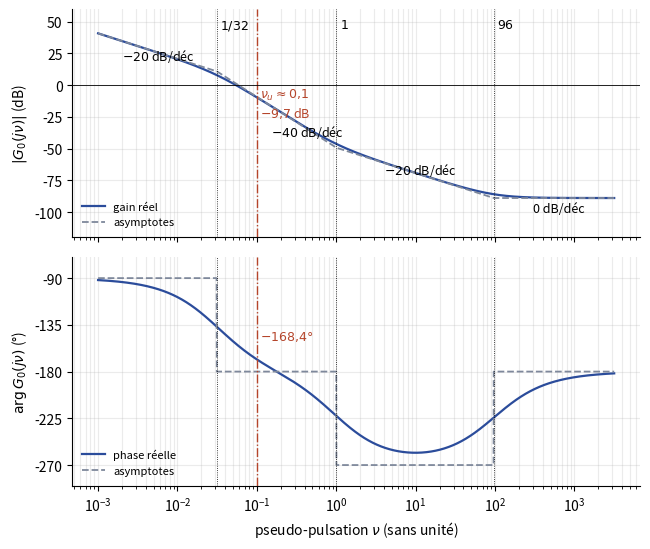

Write the Python code that produced this figure. (Note: this script raises an exception after producing the figure.)
"""Partiels AU205 « Commande à temps discret » (2015-2016 à 2017-2018), question sur
G0(w) : pseudo-réponse en fréquences G0(jv) = 0,11 (1 + jv/96)(1 - jv) / (jv (1 + jv/0,03125)),
transmittance donnée par le sujet (T = 0,01 s). Gain et phase réels en trait plein,
diagrammes asymptotiques en pointillés gris, pseudo-pulsation au gain unité imposée
vu = tg(wu T/2) = tg(0,1) en trait mixte. Régénérer : python ann-td-bode-g0w.py"""
import numpy as np
import matplotlib
matplotlib.use("Agg")
import matplotlib.pyplot as plt
plt.rcParams.update({"font.family": "sans-serif", "font.size": 10, "svg.fonttype": "none"})
K, v1, v2, v3 = 0.11, 0.03125, 1.0, 96.0
vu = np.tan(20 * 0.01 / 2)
v = np.logspace(-3, 3.5, 3000); w = 1j * v
G = K * (1 + w / v3) * (1 - w) / (w * (1 + w / v1))
g = 20 * np.log10(abs(G))
ph = -90 - np.degrees(np.arctan(v / v1)) - np.degrees(np.arctan(v / v2)) + np.degrees(np.arctan(v / v3))
assert abs(np.degrees(np.angle(K * (1 + 1j * vu / v3) * (1 - 1j * vu) / (1j * vu * (1 + 1j * vu / v1)))) + 168.37) < 0.01
# Asymptotes : -20 dB/déc, puis -40, puis -20 (zéro instable en v = 1), puis 0 (zéro en v = 96)
ga = 20 * np.log10(K / v)
ga = np.where(v > v1, ga - 20 * np.log10(v / v1), ga)
ga = np.where(v > v2, ga + 20 * np.log10(v / v2), ga)
ga = np.where(v > v3, ga + 20 * np.log10(v / v3), ga)
pa = np.where(v < v1, -90, np.where(v < v2, -180, np.where(v < v3, -270, -180)))
fig, (a1, a2) = plt.subplots(2, 1, figsize=(6.6, 5.6), sharex=True)
a1.semilogx(v, g, color="#2B4C9B", lw=1.6, label="gain réel")
a1.semilogx(v, ga, "--", color="#7E889B", lw=1.3, label="asymptotes")
a2.semilogx(v, ph, color="#2B4C9B", lw=1.6, label="phase réelle")
a2.semilogx(v, pa, "--", color="#7E889B", lw=1.3, label="asymptotes")
for a in (a1, a2):
    for x in (v1, v2, v3):
        a.axvline(x, color="k", ls=":", lw=0.6)
    a.axvline(vu, color="#B5452B", ls="-.", lw=1.0)
    a.grid(alpha=0.25, which="both"); a.spines[["top", "right"]].set_visible(False)
a1.axhline(0, color="k", lw=0.6)
a1.text(v1 * 1.1, 45, "$1/32$", fontsize=9); a1.text(v2 * 1.1, 45, "$1$", fontsize=9)
a1.text(v3 * 1.1, 45, "$96$", fontsize=9)
a1.text(vu * 1.1, -25, "$\\nu_u \\approx 0{,}1$\n$-9{,}7$ dB", fontsize=9, color="#B5452B")
a1.text(2e-3, 20, "$-20$ dB/déc", fontsize=9); a1.text(0.15, -40, "$-40$ dB/déc", fontsize=9)
a1.text(4, -70, "$-20$ dB/déc", fontsize=9); a1.text(300, -100, "0 dB/déc", fontsize=9)
a1.set_ylim(-120, 60); a1.set_ylabel("$|G_0(j\\nu)|$ (dB)")
a1.legend(fontsize=8, frameon=False, loc="lower left")
a2.text(vu * 1.1, -150, "$-168{,}4°$", fontsize=9, color="#B5452B")
a2.set_ylim(-290, -70); a2.set_yticks([-270, -225, -180, -135, -90])
a2.set_ylabel("$\\arg G_0(j\\nu)$ (°)"); a2.set_xlabel("pseudo-pulsation $\\nu$ (sans unité)")
a2.legend(fontsize=8, frameon=False, loc="lower left")
fig.tight_layout(); fig.savefig(__file__.replace(".py", ".svg"))
